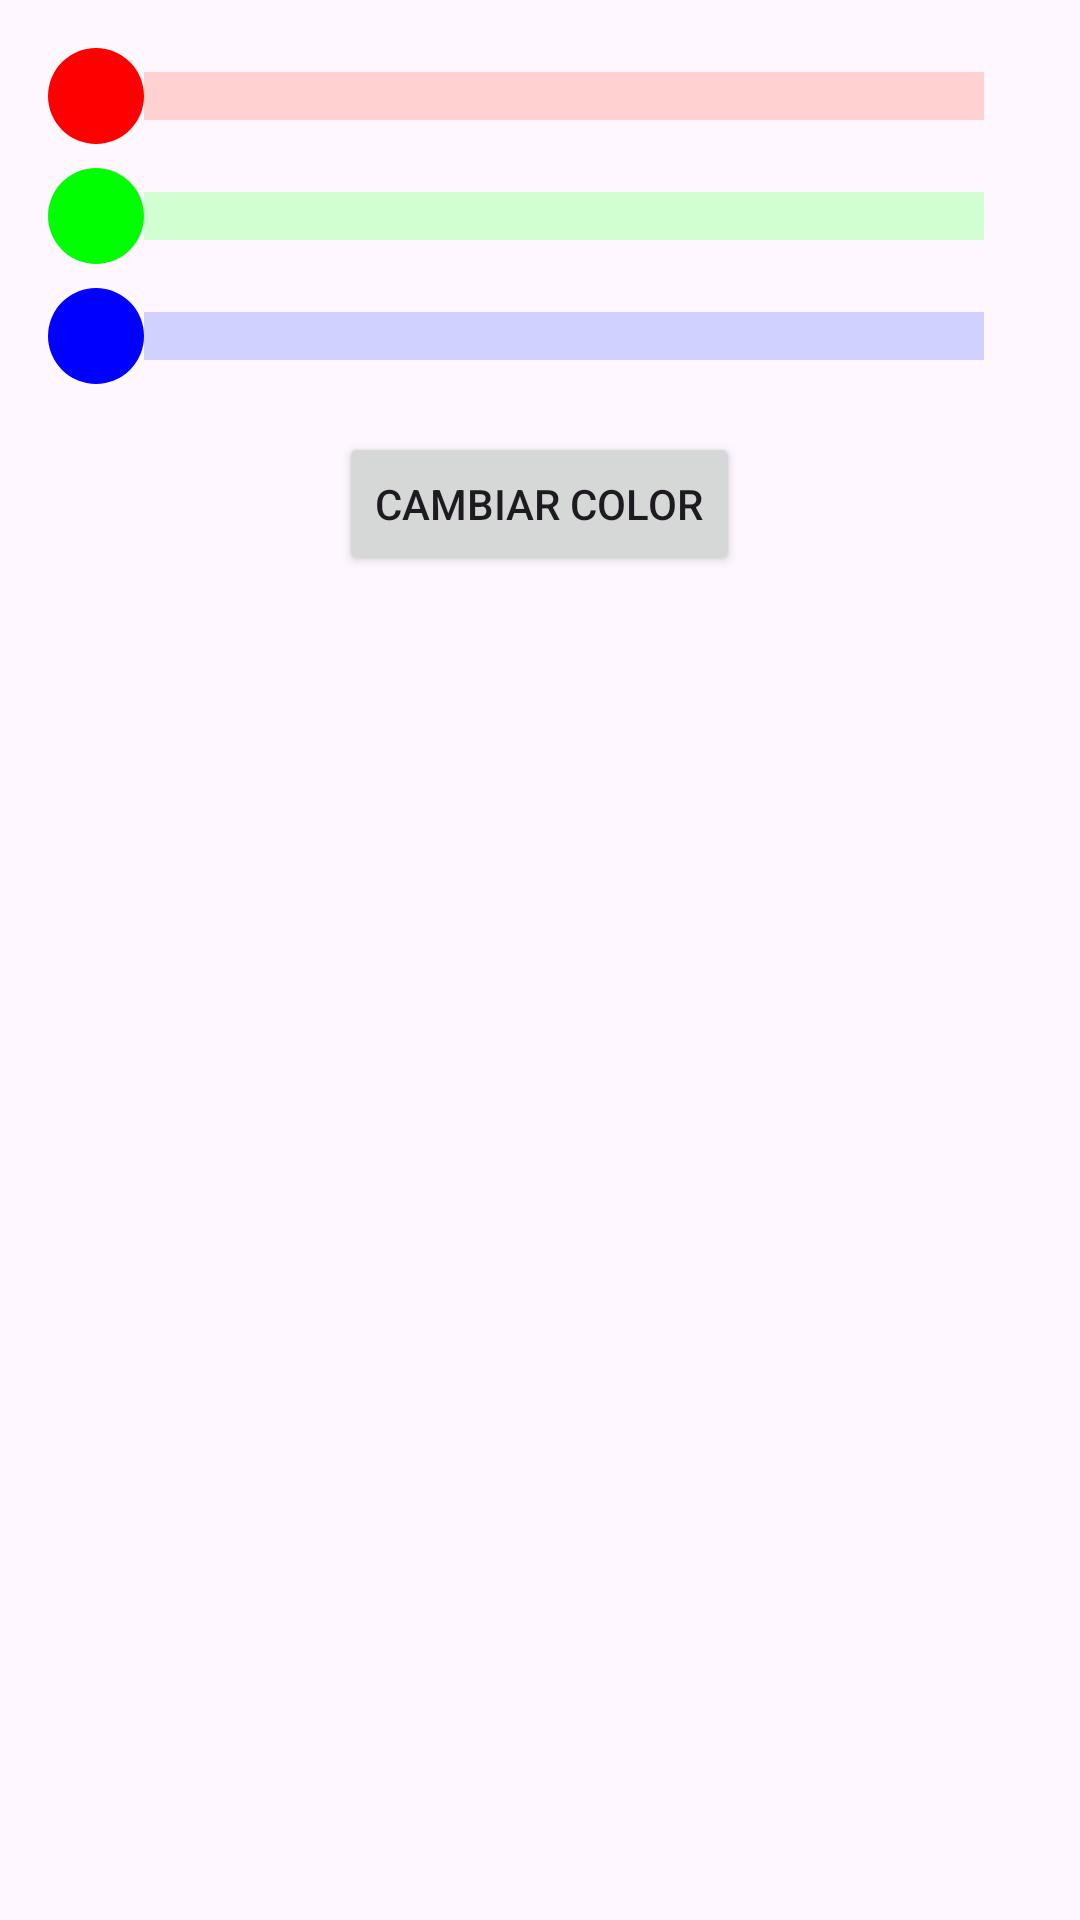

This screen was rendered from an Android layout file. Write that file and the resources it references.
<!-- AndroidManifest.xml: application theme Theme.ElmExam -->
<!-- res/layout/fragmento_3.xml -->
<RelativeLayout
    xmlns:android="http://schemas.android.com/apk/res/android"
    android:layout_width="match_parent"
    android:layout_height="match_parent"
    android:padding="16dp">

    <SeekBar
        android:id="@+id/seekbar_rojo"
        android:layout_width="match_parent"
        android:layout_height="wrap_content"
        android:layout_alignParentTop="true"
        android:progressDrawable="@drawable/progress_rojo"
        android:thumbTint="@color/color_rojo"
        android:thumb="@drawable/selector_red" />

    <SeekBar
        android:id="@+id/seekbar_verde"
        android:layout_width="match_parent"
        android:layout_height="wrap_content"
        android:layout_below="@id/seekbar_rojo"
        android:layout_marginTop="8dp"
        android:progressDrawable="@drawable/progress_verde"
        android:thumbTint="@color/color_verde"
        android:thumb="@drawable/selector_green"/>

    <SeekBar
        android:id="@+id/seekbar_azul"
        android:layout_width="match_parent"
        android:layout_height="wrap_content"
        android:layout_below="@id/seekbar_verde"
        android:layout_marginTop="8dp"
        android:progressDrawable="@drawable/progress_azul"
        android:thumbTint="@color/color_azul"
        android:thumb="@drawable/selector_blue" />


    <Button
        android:id="@+id/boton_cambiar_color"
        android:layout_width="wrap_content"
        android:layout_height="wrap_content"
        android:layout_below="@id/seekbar_azul"
        android:layout_centerHorizontal="true"
        android:layout_marginTop="16dp"
        android:text="Cambiar Color" />
</RelativeLayout>
<!-- resources referenced by this layout -->
<resources>
  <color name="color_azul">#0000FF</color>
  <color name="color_rojo">#FF0000</color>
  <color name="color_verde">#00FF00</color>
  <!-- drawable progress_azul (drawable) -->
  <layer-list xmlns:android="http://schemas.android.com/apk/res/android">
      <item android:id="@android:id/background">
          <shape android:shape="rectangle">
              <solid android:color="#D1D1FF" />
          </shape>
      </item>
      <item android:id="@android:id/progress">
          <clip>
              <shape android:shape="rectangle">
                  <solid android:color="#0000FF" />
              </shape>
          </clip>
      </item>
  </layer-list>
  <!-- drawable progress_rojo (drawable) -->
  <layer-list xmlns:android="http://schemas.android.com/apk/res/android">
      <item android:id="@android:id/background">
          <shape android:shape="rectangle">
              <solid android:color="#FFD1D1" />
          </shape>
      </item>
      <item android:id="@android:id/progress">
          <clip>
              <shape android:shape="rectangle">
                  <solid android:color="#FF0000" />
              </shape>
          </clip>
      </item>
  </layer-list>
  <!-- drawable progress_verde (drawable) -->
  <layer-list xmlns:android="http://schemas.android.com/apk/res/android">
      <item android:id="@android:id/background">
          <shape android:shape="rectangle">
              <solid android:color="#D1FFD1" />
          </shape>
      </item>
      <item android:id="@android:id/progress">
          <clip>
              <shape android:shape="rectangle">
                  <solid android:color="#00FF00" />
              </shape>
          </clip>
      </item>
  </layer-list>
  <!-- drawable selector_blue (drawable) -->
  <?xml version="1.0" encoding="utf-8"?>
  <shape xmlns:android="http://schemas.android.com/apk/res/android">
      <size
          android:width="32dp"
          android:height="32dp" />  
      <solid android:color="@color/color_azul"/>  
      <corners android:radius="16dp"/>  
  </shape>
  <!-- drawable selector_green (drawable) -->
  <?xml version="1.0" encoding="utf-8"?>
  <shape xmlns:android="http://schemas.android.com/apk/res/android">
      <size
          android:width="32dp"
          android:height="32dp" />  
      <solid android:color="@color/color_verde"/>  
      <corners android:radius="16dp"/>  
  </shape>
  <!-- drawable selector_red (drawable) -->
  <?xml version="1.0" encoding="utf-8"?>
  <shape xmlns:android="http://schemas.android.com/apk/res/android">
      <size
          android:width="32dp"
          android:height="32dp" />  
      <solid android:color="@color/color_rojo"/>  
      <corners android:radius="16dp"/>  
  </shape>
  <style name="Theme.ElmExam" parent="Base.Theme.ElmExam" />
  <style name="Base.Theme.ElmExam" parent="Theme.Material3.DayNight.NoActionBar">
          
          
      </style>
</resources>
